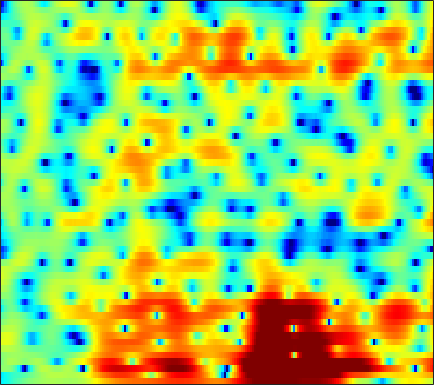

The file beside this chart, header and first rows:
-5.4915, -5.1001, -4.5616, -4.0163, -3.5998, -3.0564, -2.5387, -2.1675, -1.6983, -1.2612, -0.86283, -0.58623, -0.24981, 0.048419, 0.24894, 0.49539, 0.71967, 0.87207, 1.0528, 1.206, 1.3301, 1.4043, 1.4801, 1.5244
-6.048, -5.305, -4.509, -3.9, -3.538, -3.156, -2.861, -2.677, -2.452, -2.225, -1.966, -1.74, -1.39, -0.9914, -0.6702, -0.2324, 0.1974, 0.5049, 0.8835, 1.218, 1.501, 1.678, 1.863, 1.997
0.4231, 0.5974, 0.7004, 0.6055, 0.3697, -0.2338, -1.246, -2.364, -4.538, -8.011, -14.24, -18.82, -11.01, -5.951, -3.523, -1.264, 0.2685, 1.072, 1.788, 2.168, 2.251, 2.158, 1.864, 1.457
-0.586, 0.1705, 0.9029, 1.375, 1.574, 1.645, 1.52, 1.324, 0.973, 0.6107, 0.3466, 0.2806, 0.3915, 0.6781, 0.9466, 1.295, 1.537, 1.609, 1.52, 1.172, 0.5184, -0.2177, -1.575, -3.441
0.004701, 0.3264, 0.6737, 0.9239, 1.05, 1.144, 1.165, 1.141, 1.065, 0.9529, 0.8299, 0.7367, 0.6251, 0.5229, 0.4483, 0.3443, 0.2284, 0.1223, -0.05742, -0.2861, -0.5641, -0.8034, -1.14, -1.472
1.976, 2.089, 2.18, 2.178, 2.115, 1.949, 1.702, 1.465, 1.097, 0.6706, 0.2093, -0.1431, -0.576, -0.93, -1.127, -1.284, -1.321, -1.298, -1.216, -1.121, -1.042, -1.017, -1.016, -1.076
3.663, 3.778, 3.831, 3.745, 3.585, 3.218, 2.661, 2.109, 1.174, -0.02239, -1.519, -2.858, -4.898, -6.981, -8.05, -7.917, -6.43, -5.122, -3.559, -2.356, -1.478, -1.017, -0.6264, -0.4848
3.229, 3.496, 3.693, 3.715, 3.621, 3.33, 2.83, 2.301, 1.381, 0.1969, -1.291, -2.637, -4.71, -6.79, -7.792, -7.569, -6.043, -4.755, -3.216, -2.009, -1.121, -0.6564, -0.2841, -0.1812
1.151, 1.583, 1.99, 2.216, 2.274, 2.213, 2.004, 1.754, 1.305, 0.7417, 0.09989, -0.3979, -1.025, -1.534, -1.81, -2.006, -1.997, -1.879, -1.619, -1.302, -0.9527, -0.7086, -0.4452, -0.29
-0.3283, 0.1842, 0.7452, 1.135, 1.307, 1.391, 1.343, 1.221, 0.9418, 0.5571, 0.1015, -0.2674, -0.7941, -1.361, -1.787, -2.331, -2.797, -3.049, -3.171, -3.011, -2.57, -2.088, -1.339, -0.5609
-1.848, -1.171, -0.392, 0.215, 0.5103, 0.6673, 0.5925, 0.4014, 0.01195, -0.4937, -1.062, -1.515, -2.166, -2.905, -3.577, -4.738, -6.449, -8.234, -11.51, -13.78, -10.27, -7.06, -3.695, -1.223
-5.492, -3.604, -1.966, -1.024, -0.6834, -0.6505, -1.137, -1.824, -3.12, -4.766, -6.39, -7.182, -7.187, -6.461, -5.86, -5.4, -5.397, -5.663, -6.045, -5.782, -4.438, -2.961, -0.8944, 0.9408
-2.814, -1.92, -1.016, -0.5898, -0.6021, -1.018, -1.96, -3.04, -5.091, -8.052, -11.93, -14.04, -12.04, -8.466, -6.408, -4.381, -2.879, -1.962, -0.9249, 0.0272, 0.9443, 1.616, 2.454, 3.162
0.5283, 0.5108, 0.406, 0.1722, -0.1571, -0.8135, -1.663, -2.415, -3.491, -4.484, -5.242, -5.556, -5.493, -4.932, -4.29, -3.298, -2.199, -1.377, -0.3326, 0.6033, 1.43, 1.958, 2.536, 2.926
2.018, 1.811, 1.384, 0.7851, 0.2276, -0.6936, -1.825, -2.815, -4.314, -5.953, -7.54, -8.45, -8.79, -8, -6.933, -5.285, -3.674, -2.586, -1.281, -0.1741, 0.7579, 1.329, 1.94, 2.375
2.98, 2.732, 2.252, 1.585, 0.9588, -0.07301, -1.394, -2.613, -4.661, -7.414, -11.37, -15.84, -19.99, -13.59, -10.11, -6.92, -4.654, -3.332, -1.93, -0.8038, 0.1081, 0.678, 1.293, 1.774
3.288, 3.076, 2.723, 2.26, 1.826, 1.133, 0.2974, -0.4165, -1.481, -2.609, -3.677, -4.313, -4.744, -4.712, -4.42, -3.837, -3.209, -2.731, -2.116, -1.513, -0.9432, -0.5239, -0.004893, 0.4388
2.869, 2.754, 2.631, 2.513, 2.401, 2.214, 1.974, 1.735, 1.363, 0.9221, 0.4309, 0.05129, -0.4808, -1.052, -1.498, -2.135, -2.832, -3.335, -3.83, -3.93, -3.527, -2.968, -2.111, -1.333
0.3931, 0.4138, 0.6873, 1.196, 1.65, 2.232, 2.708, 2.964, 3.156, 3.161, 2.981, 2.704, 2.121, 1.28, 0.4066, -1.184, -3.449, -5.92, -11.21, -19.58, -11.55, -7.337, -3.988, -2.009
-10.45, -10.74, -7.944, -4.708, -2.718, -0.6643, 0.8373, 1.687, 2.491, 2.979, 3.176, 3.145, 2.881, 2.349, 1.76, 0.7409, -0.5251, -1.595, -2.9, -3.551, -3.168, -2.397, -1.242, -0.2857
-12.61, -12.41, -10.2, -7.275, -5.304, -3.167, -1.514, -0.5355, 0.465, 1.165, 1.604, 1.793, 1.871, 1.775, 1.622, 1.328, 0.9702, 0.7215, 0.4459, 0.3026, 0.3169, 0.4068, 0.5994, 0.8015
-8.076, -7.327, -6.216, -5.008, -4.079, -2.897, -1.841, -1.166, -0.4288, 0.1387, 0.5535, 0.7719, 0.9511, 1.033, 1.054, 1.023, 0.9642, 0.9218, 0.8799, 0.867, 0.8965, 0.9386, 1.021, 1.117
-6.104, -5.333, -4.319, -3.333, -2.672, -1.886, -1.233, -0.8483, -0.4567, -0.1835, -0.01213, 0.06879, 0.1533, 0.2226, 0.2513, 0.2889, 0.3102, 0.2994, 0.2792, 0.2753, 0.3163, 0.4047, 0.5903, 0.8519
-4.968, -4.008, -2.767, -1.688, -1.04, -0.4175, -0.09529, -0.02928, -0.158, -0.4977, -0.9336, -1.221, -1.431, -1.393, -1.246, -1.005, -0.8746, -0.903, -1.139, -1.532, -1.9, -1.975, -1.597, -0.7108
-6.62, -3.958, -1.456, 0.1174, 0.8882, 1.421, 1.413, 1.056, 0.03336, -1.715, -4.333, -6.805, -9.022, -7.195, -5.053, -3.011, -2.013, -1.855, -2.481, -4.324, -8.124, -13.62, -13.06, -5.445
-2.598, -1.364, 0.05268, 1.051, 1.524, 1.759, 1.56, 1.096, 0.01255, -1.64, -3.876, -5.762, -7.212, -6.133, -4.583, -2.866, -1.818, -1.471, -1.556, -2.151, -2.991, -3.383, -2.989, -1.624
0.4552, 0.697, 0.9737, 1.208, 1.282, 1.231, 0.9897, 0.6838, 0.166, -0.4366, -1.032, -1.384, -1.628, -1.592, -1.389, -1.046, -0.6707, -0.4684, -0.3075, -0.2358, -0.1957, -0.1499, -0.03132, 0.1635
1.334, 1.338, 1.347, 1.288, 1.186, 0.9658, 0.6384, 0.3527, -0.06506, -0.458, -0.7537, -0.8663, -0.8656, -0.6917, -0.4965, -0.1587, 0.1674, 0.3902, 0.6303, 0.771, 0.8112, 0.7662, 0.6095, 0.3446
1.352, 1.42, 1.522, 1.48, 1.336, 0.9666, 0.3723, -0.2035, -1.122, -2.032, -2.649, -2.751, -2.36, -1.529, -0.828, 0.09515, 0.8371, 1.287, 1.708, 1.922, 1.923, 1.784, 1.434, 0.8588
-0.2772, 0.5119, 1.321, 1.756, 1.809, 1.454, 0.5755, -0.5369, -2.76, -6.371, -12.54, -15.08, -8.27, -3.828, -1.653, 0.3546, 1.69, 2.381, 2.947, 3.197, 3.166, 2.976, 2.481, 1.688
-3.716, -1.51, 0.3347, 1.391, 1.771, 1.808, 1.344, 0.6898, -0.5788, -2.134, -3.448, -3.701, -2.796, -1.282, -0.1731, 1.001, 1.833, 2.232, 2.524, 2.572, 2.413, 2.161, 1.633, 0.8913
-1.114, -0.2457, 0.7489, 1.476, 1.823, 2.06, 2.049, 1.924, 1.625, 1.281, 0.9998, 0.8615, 0.8062, 0.8383, 0.8678, 0.8317, 0.6733, 0.4618, 0.1038, -0.3124, -0.7315, -1.032, -1.388, -1.749
1.283, 1.56, 1.901, 2.206, 2.383, 2.556, 2.652, 2.664, 2.627, 2.526, 2.362, 2.203, 1.889, 1.45, 0.9889, 0.1903, -0.8986, -1.901, -3.469, -5.067, -6.199, -6.416, -5.984, -5.284
2.158, 2.199, 2.235, 2.245, 2.284, 2.354, 2.485, 2.606, 2.787, 2.924, 2.962, 2.897, 2.639, 2.129, 1.544, 0.4259, -1.204, -2.893, -6.136, -11.57, -26.5, -18.92, -10.82, -7.502
1.474, 1.197, 0.6924, 0.1182, -0.2338, -0.3931, -0.08648, 0.4244, 1.251, 2.057, 2.701, 3.015, 3.214, 3.111, 2.84, 2.167, 1.183, 0.2171, -1.263, -2.755, -3.818, -4.069, -3.844, -3.382
-0.6108, -1.373, -3.045, -5.693, -8.584, -12.27, -9.419, -6.071, -2.781, -0.5135, 1.073, 1.931, 2.708, 3.146, 3.269, 3.21, 2.912, 2.593, 2.059, 1.478, 0.9437, 0.5896, 0.1858, -0.1809
-1.524, -2.19, -3.553, -5.443, -7.004, -8.293, -7.373, -5.728, -3.513, -1.634, -0.16, 0.7332, 1.665, 2.34, 2.683, 2.964, 3.026, 2.952, 2.707, 2.327, 1.837, 1.411, 0.8149, 0.1946
-0.2733, -0.5778, -1.155, -1.784, -2.238, -2.632, -2.719, -2.583, -2.13, -1.443, -0.6017, 0.07701, 0.9784, 1.785, 2.295, 2.782, 3.057, 3.086, 2.917, 2.507, 1.849, 1.215, 0.185, -0.9833
1.467, 1.25, 0.8347, 0.2559, -0.2686, -1.112, -2.066, -2.809, -3.597, -3.758, -2.918, -1.81, -0.1679, 1.322, 2.244, 3.142, 3.673, 3.833, 3.719, 3.222, 2.332, 1.374, -0.3633, -2.723
1.469, 1.401, 1.127, 0.5672, -0.06285, -1.336, -3.276, -5.474, -10.62, -30, -11.38, -6.095, -1.955, 0.6723, 2.061, 3.345, 4.084, 4.351, 4.319, 3.866, 2.99, 2.039, 0.3562, -1.869
-1.199, -0.8696, -0.6847, -0.7865, -1.051, -1.619, -2.433, -3.145, -3.991, -4.209, -3.335, -2.16, -0.4205, 1.14, 2.096, 3.048, 3.638, 3.838, 3.804, 3.439, 2.745, 2.024, 0.8368, -0.5752
-3.817, -3.259, -2.8, -2.521, -2.384, -2.208, -2.017, -1.822, -1.433, -0.9025, -0.2065, 0.4033, 1.252, 2.066, 2.59, 3.139, 3.473, 3.555, 3.448, 3.078, 2.449, 1.809, 0.7403, -0.5469
-4.78, -4.867, -5.074, -5.156, -4.974, -4.388, -3.455, -2.645, -1.542, -0.4685, 0.5195, 1.198, 2.007, 2.686, 3.098, 3.508, 3.728, 3.768, 3.626, 3.253, 2.643, 2.018, 0.9494, -0.4119
-5.252, -6.752, -9.487, -12.91, -13.86, -10.73, -7.077, -4.923, -2.713, -1.008, 0.3288, 1.15, 2.046, 2.751, 3.172, 3.574, 3.809, 3.871, 3.786, 3.502, 3, 2.478, 1.563, 0.3894
-3.653, -5.175, -7.694, -10.22, -10.83, -8.986, -6.277, -4.526, -2.66, -1.227, -0.1166, 0.5566, 1.312, 1.944, 2.35, 2.794, 3.125, 3.273, 3.338, 3.226, 2.922, 2.565, 1.923, 1.102
-0.5237, -1.2, -2.012, -2.573, -2.744, -2.635, -2.245, -1.891, -1.437, -1.088, -0.8242, -0.6523, -0.3618, 0.05899, 0.4599, 1.102, 1.72, 2.111, 2.475, 2.618, 2.536, 2.322, 1.874, 1.249
1.424, 1.057, 0.7612, 0.6011, 0.5293, 0.4717, 0.3377, 0.1454, -0.3199, -1.118, -2.294, -3.34, -4.536, -4.492, -3.441, -1.556, 0.1549, 1.155, 2.066, 2.534, 2.601, 2.421, 1.892, 1.108
0.0685, 0.1105, 0.604, 1.268, 1.706, 2.083, 2.152, 1.96, 1.283, -0.01026, -2.228, -4.879, -10.89, -12.87, -7.157, -2.434, 0.3316, 1.686, 2.789, 3.287, 3.24, 2.884, 1.947, 0.4962
-13.99, -8.854, -4.125, -1.337, 0.04797, 1.246, 1.933, 2.147, 2.077, 1.668, 0.9886, 0.4344, -0.1166, -0.134, 0.2664, 1.097, 1.941, 2.454, 2.839, 2.883, 2.551, 2.041, 0.9623, -0.6889
-6.748, -5.892, -4.043, -2.273, -1.167, -0.03991, 0.7463, 1.15, 1.487, 1.645, 1.697, 1.687, 1.672, 1.696, 1.744, 1.782, 1.782, 1.71, 1.512, 1.161, 0.6847, 0.2596, -0.3803, -1.154
-3.011, -2.609, -1.989, -1.317, -0.8394, -0.2692, 0.1955, 0.5013, 0.886, 1.228, 1.539, 1.726, 1.898, 1.948, 1.877, 1.638, 1.189, 0.7043, -0.07247, -0.9278, -1.69, -2.078, -2.262, -2.077
-1.878, -1.339, -0.8753, -0.6519, -0.6284, -0.7088, -0.7894, -0.7441, -0.4339, 0.185, 0.945, 1.51, 2.106, 2.418, 2.423, 2.1, 1.306, 0.3642, -1.49, -4.158, -7.546, -9.262, -7.699, -4.655
-1.107, -0.6713, -0.5087, -0.8879, -1.557, -3.071, -5.298, -7.052, -7.205, -4.334, -1.406, 0.2817, 1.886, 2.846, 3.194, 3.155, 2.572, 1.739, 0.0206, -2.497, -5.561, -7.082, -5.808, -3.137
-1.312, -1.143, -1.226, -1.754, -2.503, -4.122, -6.664, -8.79, -8.998, -5.541, -2.282, -0.4247, 1.361, 2.521, 3.049, 3.351, 3.263, 2.974, 2.365, 1.632, 0.9531, 0.5987, 0.3846, 0.3733
-2.752, -2.611, -2.507, -2.48, -2.534, -2.638, -2.696, -2.591, -2.144, -1.301, -0.2491, 0.5405, 1.465, 2.168, 2.533, 2.828, 2.896, 2.832, 2.629, 2.333, 1.983, 1.714, 1.333, 0.8564
-5.636, -5.375, -4.773, -4.007, -3.406, -2.629, -1.869, -1.339, -0.6318, 0.0412, 0.6868, 1.114, 1.592, 1.933, 2.088, 2.168, 2.121, 2.022, 1.836, 1.619, 1.402, 1.239, 1.013, 0.744
-12.65, -11.53, -8.873, -6.394, -4.838, -3.147, -1.803, -0.9713, -0.05032, 0.6706, 1.207, 1.498, 1.73, 1.786, 1.711, 1.45, 1.055, 0.6966, 0.2166, -0.1465, -0.2865, -0.231, 0.01213, 0.3592
-16.9, -14.19, -9.745, -6.518, -4.676, -2.759, -1.3, -0.418, 0.4951, 1.177, 1.619, 1.806, 1.846, 1.632, 1.29, 0.5631, -0.5289, -1.597, -3.308, -4.935, -5.413, -4.612, -2.774, -0.9575
